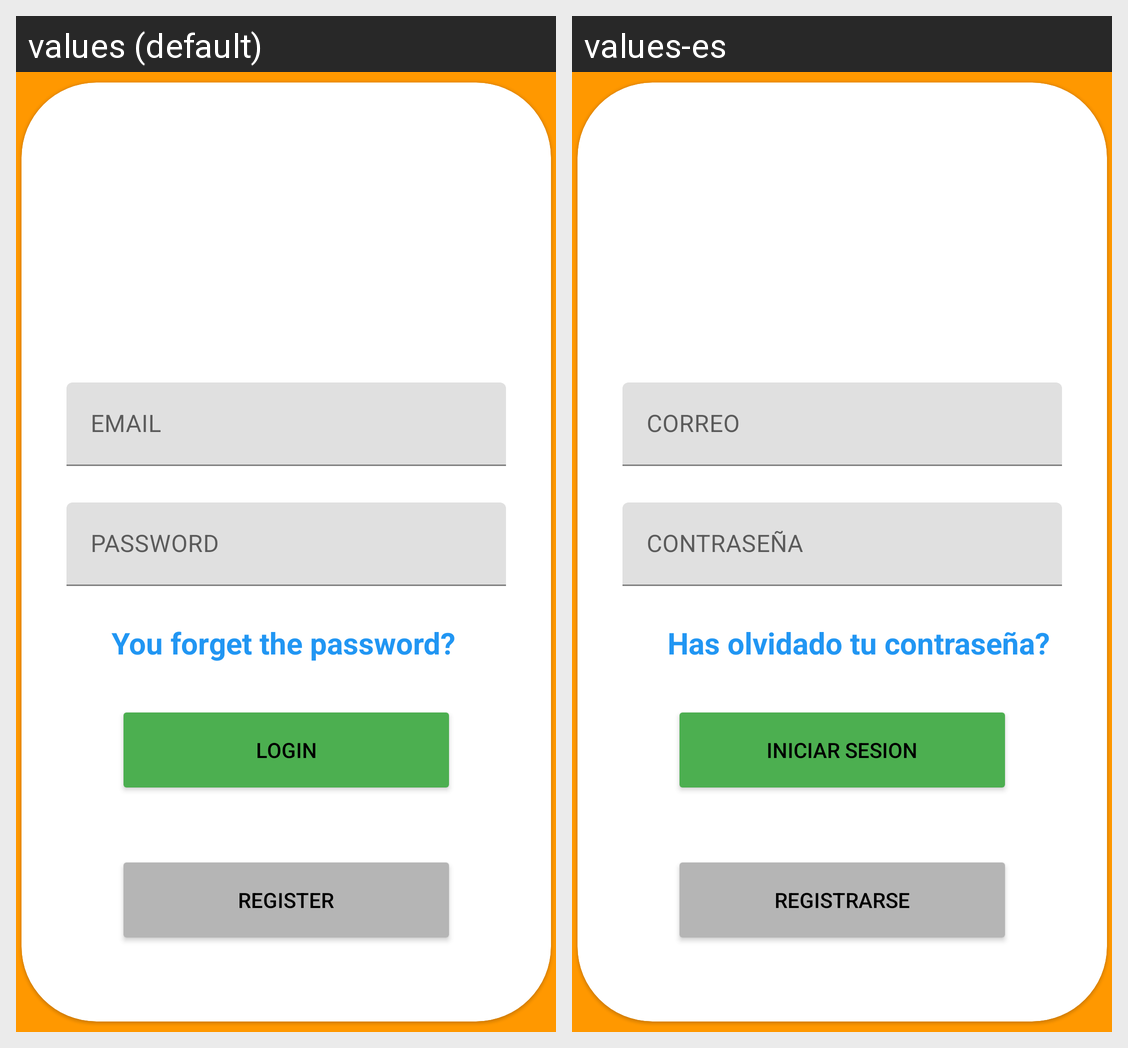

Locale-by-locale string values for the Android screen shown in this grid:
Android screen res/layout/fragment_login.xml rendered under 2 locales, left to right: values (default), values-es. Device: Nexus 5 (rendered at 1080×1920; each locale shown at half size, 540×960, under a caption strip naming it); theme Theme.MyProject.
Strings drawn on this screen, with the default value and each locale's value (text and hints the layout hard-codes, and strings that could not be matched under every locale, appear in the picture but are not listed):

nombreUsuario
  values: EMAIL
  values-es: CORREO

inicioSesion
  values: LOGIN
  values-es: INICIAR SESION

registrarse
  values: REGISTER
  values-es: REGISTRARSE
